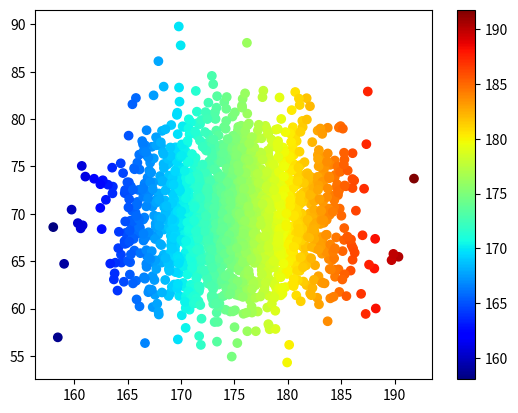

Write Python code to recreate this figure.
'''
散点图
'''
import numpy as np
import matplotlib.pyplot as plt

height = np.random.normal(175,5,2000)
weight = np.random.normal(70,5,2000)

plt.scatter(height,weight,c=height,cmap='jet')
plt.colorbar()

plt.show()







